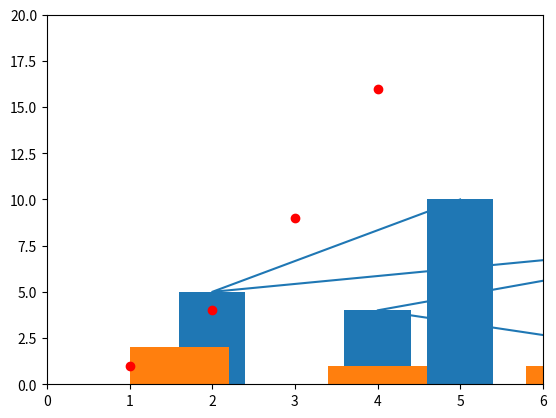

Generate this figure with matplotlib:

#line plotting
from matplotlib import pyplot as plt

x = [5, 2, 9, 4, 7]

y = [10, 5, 8, 4, 2]

plt.plot(x, y)

plt.show()

# Bar plotting
from matplotlib import pyplot as plt

x = [5, 2, 9, 4, 7]

y = [10, 5, 8, 4, 2]

plt.bar(x, y)

plt.show()

#Histogram Plotting
from matplotlib import pyplot as plt

y = [13, 1, 2, 6, 4]

plt.hist(y)

plt.show()

#Scanner Plotting
from matplotlib import pyplot as plt

plt.plot([1, 2, 3, 4],
         [1, 4, 9, 16], 'ro')
#ro to make red circles
plt.axis([0, 6, 0, 20])
plt.show()
